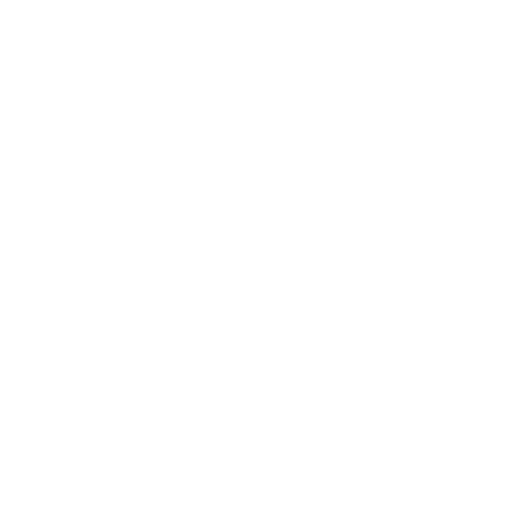
t = 0.00 s
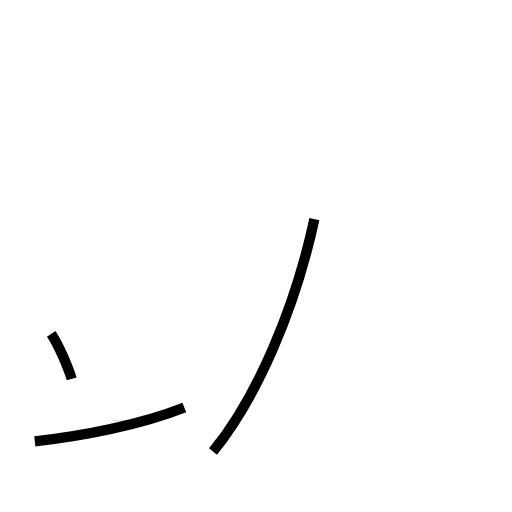
t = 1.35 s
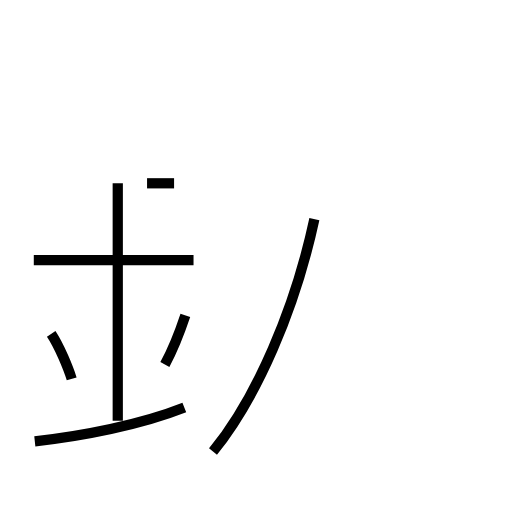
t = 2.74 s
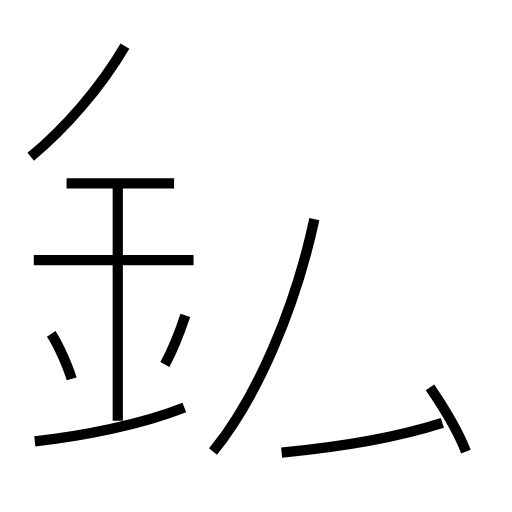
t = 4.10 s
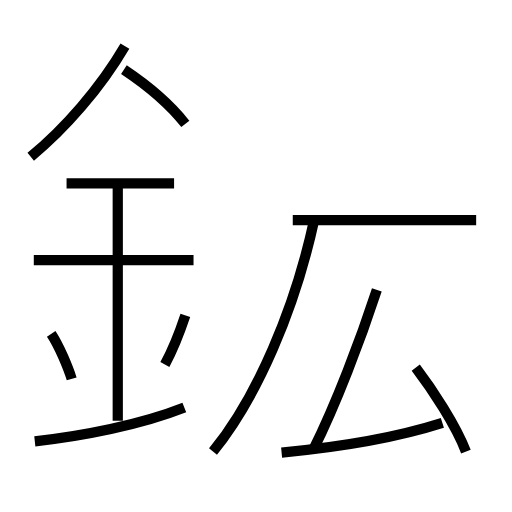
t = 5.46 s
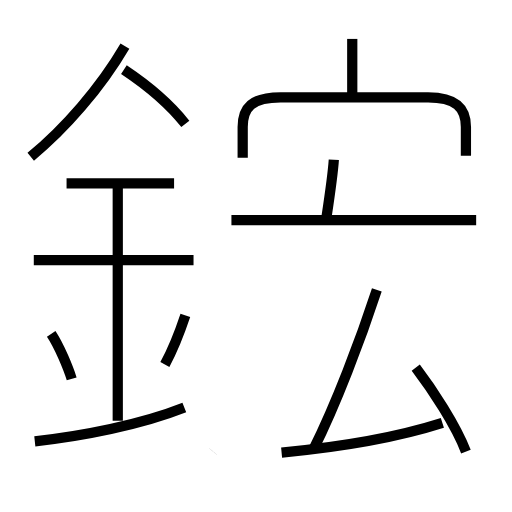
t = 6.90 s

The animated SVG that drew these frames (rendered in a browser with its animation timeline set to each time). Animation: 16 SMIL elements (animate=16); one cycle of 6.90 s.

<?xml version='1.0' encoding='utf-8'?>
<svg viewBox="0.0 -6.0 50.0 50.0" version="1.1" xmlns="http://www.w3.org/2000/svg"><rect x="-1000" y="-1000" width="2000" height="2000" stroke="white" fill="white" /><g style="fill:none;stroke:#000000;stroke-width:1"><path d="M 20.8 0.1 C 25.1 -5.2 28.8 -13.8 30.7 -22.6 " transform="translate(0.0 38.0)" stroke-dasharray="24.967712642421176" stroke-dashoffset="24.967712642421176"><animate attributeName="stroke-dashoffset" from="24.967712642421176" to="0" dur="0.7490313792726353s" begin="0s; anim_end.end" fill="freeze" id="anim0" /></path><path d="M 3.4 -0.9 C 8.0 -1.4 13.7 -2.5 18.0 -4.2 " transform="translate(0.0 38.0)" stroke-dasharray="15.008370650075802" stroke-dashoffset="15.008370650075802"><animate attributeName="stroke-dashoffset" from="15.008370650075802" to="0" dur="0.45025111950227403s" begin="anim0.end" fill="freeze" id="anim1" /></path><path d="M 7.0 -7.0 C 6.7 -8.0 5.8 -10.2 5.0 -11.4 " transform="translate(0.0 38.0)" stroke-dasharray="4.845390067691455" stroke-dashoffset="4.845390067691455"><animate attributeName="stroke-dashoffset" from="4.845390067691455" to="0" dur="0.14536170203074364s" begin="anim1.end" fill="freeze" id="anim2" /></path><path d="M 11.5 -2.9 L 11.5 -26.1 " transform="translate(0.0 38.0)" stroke-dasharray="23.200000000000003" stroke-dashoffset="23.200000000000003"><animate attributeName="stroke-dashoffset" from="23.200000000000003" to="0" dur="0.6960000000000001s" begin="anim2.end" fill="freeze" id="anim3" /></path><path d="M 16.1 -8.4 C 16.8 -9.7 17.5 -11.4 18.1 -13.2 " transform="translate(0.0 38.0)" stroke-dasharray="5.205982222460146" stroke-dashoffset="5.205982222460146"><animate attributeName="stroke-dashoffset" from="5.205982222460146" to="0" dur="0.15617946667380436s" begin="anim3.end" fill="freeze" id="anim4" /></path><path d="M 18.9 -18.6 L 3.3 -18.6 " transform="translate(0.0 38.0)" stroke-dasharray="15.599999999999998" stroke-dashoffset="15.599999999999998"><animate attributeName="stroke-dashoffset" from="15.599999999999998" to="0" dur="0.4679999999999999s" begin="anim4.end" fill="freeze" id="anim5" /></path><path d="M 17.0 -26.1 L 6.5 -26.1 " transform="translate(0.0 38.0)" stroke-dasharray="10.5" stroke-dashoffset="10.5"><animate attributeName="stroke-dashoffset" from="10.5" to="0" dur="0.315s" begin="anim5.end" fill="freeze" id="anim6" /></path><path d="M 27.5 0.2 C 32.8 -0.3 38.5 -1.2 43.2 -2.7 " transform="translate(0.0 38.0)" stroke-dasharray="15.994524823832315" stroke-dashoffset="15.994524823832315"><animate attributeName="stroke-dashoffset" from="15.994524823832315" to="0" dur="0.4798357447149694s" begin="anim6.end" fill="freeze" id="anim7" /></path><path d="M 3.0 -28.7 C 6.3 -31.4 9.8 -35.4 12.2 -39.5 " transform="translate(0.0 38.0)" stroke-dasharray="14.25588432358459" stroke-dashoffset="14.25588432358459"><animate attributeName="stroke-dashoffset" from="14.25588432358459" to="0" dur="0.42767652970753767s" begin="anim7.end" fill="freeze" id="anim8" /></path><path d="M 45.5 0.1 C 44.5 -2.5 42.2 -6.0 40.6 -8.1 " transform="translate(0.0 38.0)" stroke-dasharray="9.578145415672235" stroke-dashoffset="9.578145415672235"><animate attributeName="stroke-dashoffset" from="9.578145415672235" to="0" dur="0.28734436247016704s" begin="anim8.end" fill="freeze" id="anim9" /></path><path d="M 30.6 -0.1 C 32.8 -4.5 35.2 -10.8 36.8 -15.7 " transform="translate(0.0 38.0)" stroke-dasharray="16.799909977822505" stroke-dashoffset="16.799909977822505"><animate attributeName="stroke-dashoffset" from="16.799909977822505" to="0" dur="0.5039972993346752s" begin="anim9.end" fill="freeze" id="anim10" /></path><path d="M 18.1 -31.9 C 16.6 -33.8 14.2 -35.8 12.1 -37.2 " transform="translate(0.0 38.0)" stroke-dasharray="8.03475693342346" stroke-dashoffset="8.03475693342346"><animate attributeName="stroke-dashoffset" from="8.03475693342346" to="0" dur="0.24104270800270378s" begin="anim10.end" fill="freeze" id="anim11" /></path><path d="M 46.5 -22.5 L 22.6 -22.5 " transform="translate(0.0 38.0)" stroke-dasharray="23.9" stroke-dashoffset="23.9"><animate attributeName="stroke-dashoffset" from="23.9" to="0" dur="0.717s" begin="anim11.end" fill="freeze" id="anim12" /></path><path d="M 31.9 -22.9 C 32.2 -24.9 32.5 -26.9 32.6 -28.4 " transform="translate(0.0 38.0)" stroke-dasharray="5.545779881038737" stroke-dashoffset="5.545779881038737"><animate attributeName="stroke-dashoffset" from="5.545779881038737" to="0" dur="0.16637339643116208s" begin="anim12.end" fill="freeze" id="anim13" /></path><path d="M 45.5 -28.8 L 45.5 -31.6 C 45.5 -33.5 44.5 -34.5 41.8 -34.5 L 27.4 -34.5 C 24.6 -34.5 23.7 -33.5 23.7 -31.6 L 23.7 -28.6 " transform="translate(0.0 38.0)" stroke-dasharray="31.049417884849145" stroke-dashoffset="31.049417884849145"><animate attributeName="stroke-dashoffset" from="31.049417884849145" to="0" dur="0.9314825365454743s" begin="anim13.end" fill="freeze" id="anim14" /></path><path d="M 34.4 -34.8 L 34.4 -40.2" transform="translate(0.0 38.0)" stroke-dasharray="5.400000000000006" stroke-dashoffset="5.400000000000006"><animate attributeName="stroke-dashoffset" from="5.400000000000006" to="0" dur="0.16200000000000017s" begin="anim14.end" fill="freeze" id="anim_end" /></path></g></svg>
